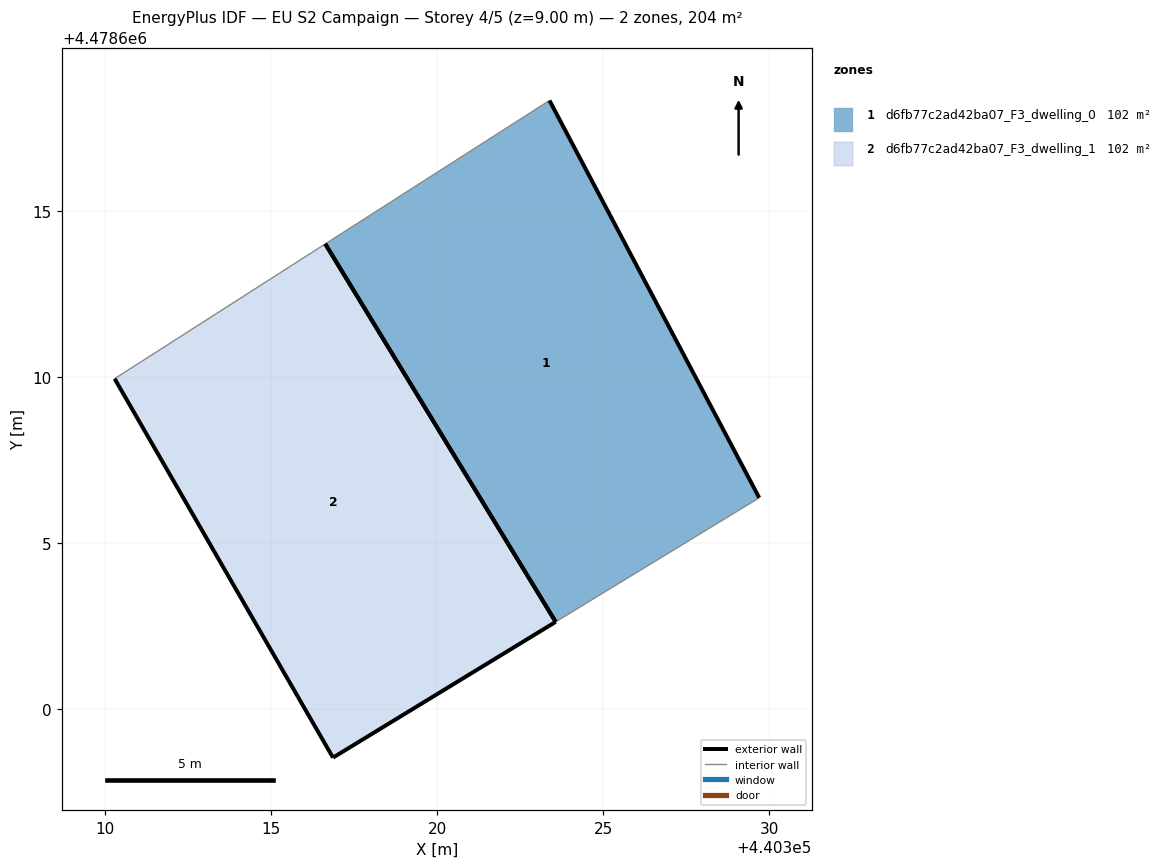
=== STOREY PLAN SPEC (per zone: floor XY polygon, exterior-wall plan segments, windows/doors) ===
zone 1: d6fb77c2ad42ba07_F3_dwelling_0  (101.8 m²)
  floor: (440329.70, 4478606.37) (440323.38, 4478618.33) (440323.16, 4478618.19) (440316.63, 4478614.01) (440323.57, 4478602.63)
  exterior wall: (440323.38, 4478618.33) – (440329.70, 4478606.37)  [13.5 m]
  exterior wall: (440323.57, 4478602.63) – (440316.63, 4478614.01)  [13.3 m]
  interior walls: 3
zone 2: d6fb77c2ad42ba07_F3_dwelling_1  (101.8 m²)
  floor: (440323.57, 4478602.63) (440316.63, 4478614.01) (440310.29, 4478609.95) (440316.86, 4478598.54)
  exterior wall: (440323.57, 4478602.63) – (440316.86, 4478598.54)  [7.9 m]
  exterior wall: (440316.86, 4478598.54) – (440310.29, 4478609.95)  [13.2 m]
  exterior wall: (440316.63, 4478614.01) – (440323.57, 4478602.63)  [13.3 m]
  interior walls: 1

=== DERIVED (storey summary) ===
Building: EU S2 Campaign
Storey: 4 of 5  (floor level z = 9.00 m)
Storey gross floor area: 203.7 m²
Zones on this storey: 2
  - d6fb77c2ad42ba07_F3_dwelling_0: floor 101.8 m²; exterior wall 26.9 m (80.6 m²); WWR 0.0%
  - d6fb77c2ad42ba07_F3_dwelling_1: floor 101.8 m²; exterior wall 34.3 m (103.0 m²); WWR 0.0%
Zone adjacency: (none detected)